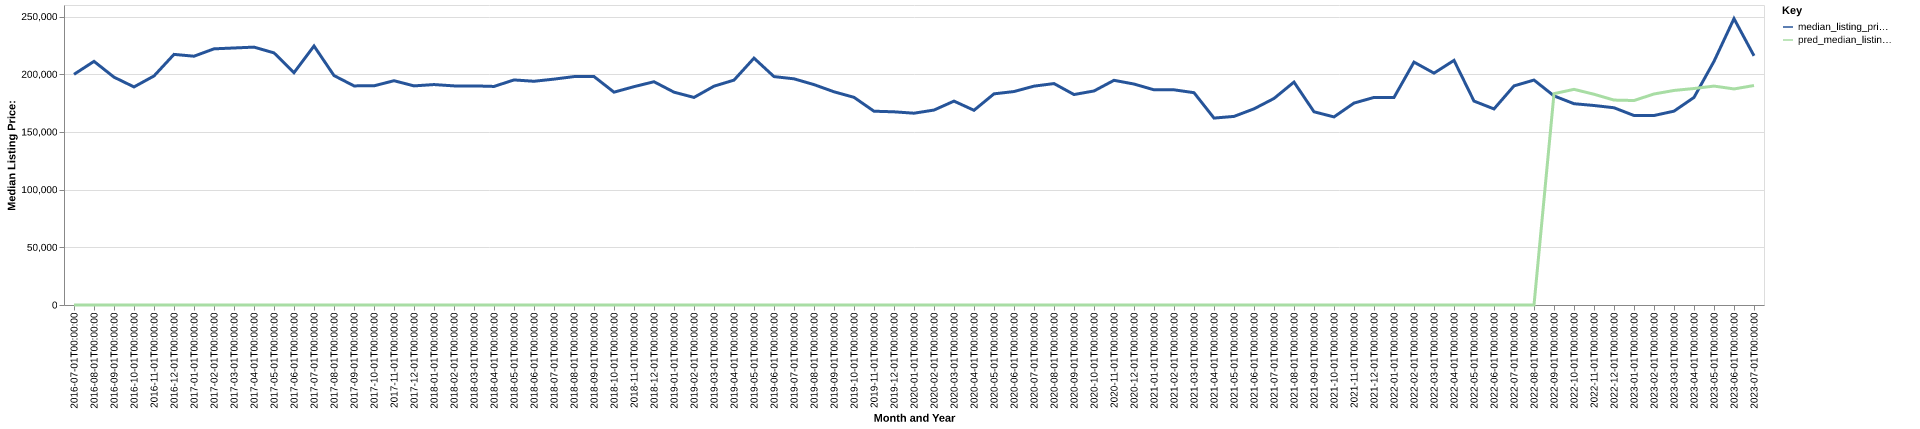

Source data for this figure (header and first rows):
date, time_idx, median_listing_price, thirty_year_interest_rate_five, month, county_name, active_listing_count, median_days_on_market, pred_median_listing_price, month_year
2016-07-01, 0, 199900, 3.72, 7, Jamestown, ND, 76.0, 58.0, 0, Jul-2016
2016-08-01, 1, 211150, 3.73, 8, Jamestown, ND, 74.0, 64.0, 0, Aug-2016
2016-09-01, 2, 197450, 3.66, 9, Jamestown, ND, 74.0, 69.0, 0, Sep-2016
2016-10-01, 3, 189000, 3.64, 10, Jamestown, ND, 62.0, 71.0, 0, Oct-2016
2016-11-01, 4, 198500, 3.66, 11, Jamestown, ND, 63.0, 71.0, 0, Nov-2016
2016-12-01, 5, 217200, 3.48, 12, Jamestown, ND, 63.0, 75.0, 0, Dec-2016
2017-01-01, 6, 215625, 3.45, 1, Jamestown, ND, 54.0, 92.0, 0, Jan-2017
2017-02-01, 7, 222000, 3.5, 2, Jamestown, ND, 47.0, 100.0, 0, Feb-2017
2017-03-01, 8, 222750, 3.52, 3, Jamestown, ND, 47.0, 111.0, 0, Mar-2017
2017-04-01, 9, 223500, 4.03, 4, Jamestown, ND, 54.0, 57.0, 0, Apr-2017
2017-05-01, 10, 218500, 4.32, 5, Jamestown, ND, 60.0, 54.0, 0, May-2017
2017-06-01, 11, 201375, 4.2, 6, Jamestown, ND, 74.0, 41.0, 0, Jun-2017
2017-07-01, 12, 224500, 4.19, 7, Jamestown, ND, 74.0, 55.0, 0, Jul-2017
2017-08-01, 13, 198850, 4.3, 8, Jamestown, ND, 88.0, 57.0, 0, Aug-2017
2017-09-01, 14, 189900, 4.1, 9, Jamestown, ND, 94.0, 53.0, 0, Sep-2017
2017-10-01, 15, 189950, 4.05, 10, Jamestown, ND, 91.0, 56.0, 0, Oct-2017
2017-11-01, 16, 194375, 3.94, 11, Jamestown, ND, 84.0, 71.0, 0, Nov-2017
2017-12-01, 17, 189900, 4.03, 12, Jamestown, ND, 85.0, 88.0, 0, Dec-2017
2018-01-01, 18, 191050, 3.93, 1, Jamestown, ND, 82.0, 85.0, 0, Jan-2018
2018-02-01, 19, 189900, 3.83, 2, Jamestown, ND, 87.0, 87.0, 0, Feb-2018
2018-03-01, 20, 189900, 3.94, 3, Jamestown, ND, 92.0, 57.0, 0, Mar-2018
2018-04-01, 21, 189425, 3.95, 4, Jamestown, ND, 103.0, 61.0, 0, Apr-2018
2018-05-01, 22, 195053, 3.99, 5, Jamestown, ND, 105.0, 68.0, 0, May-2018
2018-06-01, 23, 193900, 4.15, 6, Jamestown, ND, 112.0, 70.0, 0, Jun-2018
2018-07-01, 24, 195753, 4.4, 7, Jamestown, ND, 120.0, 73.0, 0, Jul-2018
2018-08-01, 25, 197954, 4.46, 8, Jamestown, ND, 121.0, 81.0, 0, Aug-2018
2018-09-01, 26, 198000, 4.58, 9, Jamestown, ND, 121.0, 74.0, 0, Sep-2018
2018-10-01, 27, 184450, 4.66, 10, Jamestown, ND, 117.0, 87.0, 0, Oct-2018
2018-11-01, 28, 189225, 4.62, 11, Jamestown, ND, 109.0, 99.0, 0, Nov-2018
2018-12-01, 29, 193500, 4.54, 12, Jamestown, ND, 102.0, 120.0, 0, Dec-2018
2019-01-01, 30, 184450, 4.6, 1, Jamestown, ND, 94.0, 139.0, 0, Jan-2019
2019-02-01, 31, 179900, 4.72, 2, Jamestown, ND, 91.0, 151.0, 0, Feb-2019
2019-03-01, 32, 189643, 4.9, 3, Jamestown, ND, 84.0, 148.0, 0, Mar-2019
2019-04-01, 33, 194900, 4.94, 4, Jamestown, ND, 79.0, 127.0, 0, Apr-2019
2019-05-01, 34, 213950, 4.75, 5, Jamestown, ND, 89.0, 61.0, 0, May-2019
2019-06-01, 35, 197950, 4.51, 6, Jamestown, ND, 101.0, 54.0, 0, Jun-2019
2019-07-01, 36, 196025, 4.41, 7, Jamestown, ND, 99.0, 52.0, 0, Jul-2019
2019-08-01, 37, 191005, 4.41, 8, Jamestown, ND, 102.0, 58.0, 0, Aug-2019
2019-09-01, 38, 184786, 4.2, 9, Jamestown, ND, 100.0, 64.0, 0, Sep-2019
2019-10-01, 39, 179975, 4.14, 10, Jamestown, ND, 98.0, 68.0, 0, Oct-2019
2019-11-01, 40, 167950, 3.84, 11, Jamestown, ND, 93.0, 68.0, 0, Nov-2019
2019-12-01, 41, 167425, 3.81, 12, Jamestown, ND, 85.0, 83.0, 0, Dec-2019
2020-01-01, 42, 166225, 3.75, 1, Jamestown, ND, 77.0, 98.0, 0, Jan-2020
2020-02-01, 43, 168950, 3.73, 2, Jamestown, ND, 79.0, 99.0, 0, Feb-2020
2020-03-01, 44, 176700, 3.78, 3, Jamestown, ND, 81.0, 89.0, 0, Mar-2020
2020-04-01, 45, 168750, 3.75, 4, Jamestown, ND, 76.0, 72.0, 0, Apr-2020
2020-05-01, 46, 183000, 3.74, 5, Jamestown, ND, 82.0, 61.0, 0, May-2020
2020-06-01, 47, 185000, 3.72, 6, Jamestown, ND, 81.0, 68.0, 0, Jun-2020
2020-07-01, 48, 189675, 3.49, 7, Jamestown, ND, 70.0, 70.0, 0, Jul-2020
2020-08-01, 49, 191900, 3.65, 8, Jamestown, ND, 77.0, 39.0, 0, Aug-2020
2020-09-01, 50, 182400, 3.33, 9, Jamestown, ND, 77.0, 39.0, 0, Sep-2020
2020-10-01, 51, 185500, 3.28, 10, Jamestown, ND, 77.0, 61.0, 0, Oct-2020
2020-11-01, 52, 194725, 3.21, 11, Jamestown, ND, 67.0, 78.0, 0, Nov-2020
2020-12-01, 53, 191500, 3.07, 12, Jamestown, ND, 72.0, 88.0, 0, Dec-2020
2021-01-01, 54, 186500, 2.99, 1, Jamestown, ND, 57.0, 95.0, 0, Jan-2021
2021-02-01, 55, 186500, 2.93, 2, Jamestown, ND, 52.0, 93.0, 0, Feb-2021
2021-03-01, 56, 184000, 2.88, 3, Jamestown, ND, 51.0, 100.0, 0, Mar-2021
2021-04-01, 57, 162000, 2.84, 4, Jamestown, ND, 50.0, 63.0, 0, Apr-2021
2021-05-01, 58, 163450, 2.71, 5, Jamestown, ND, 39.0, 55.0, 0, May-2021
2021-06-01, 59, 169999, 2.79, 6, Jamestown, ND, 37.0, 59.0, 0, Jun-2021
... 25 more rows
